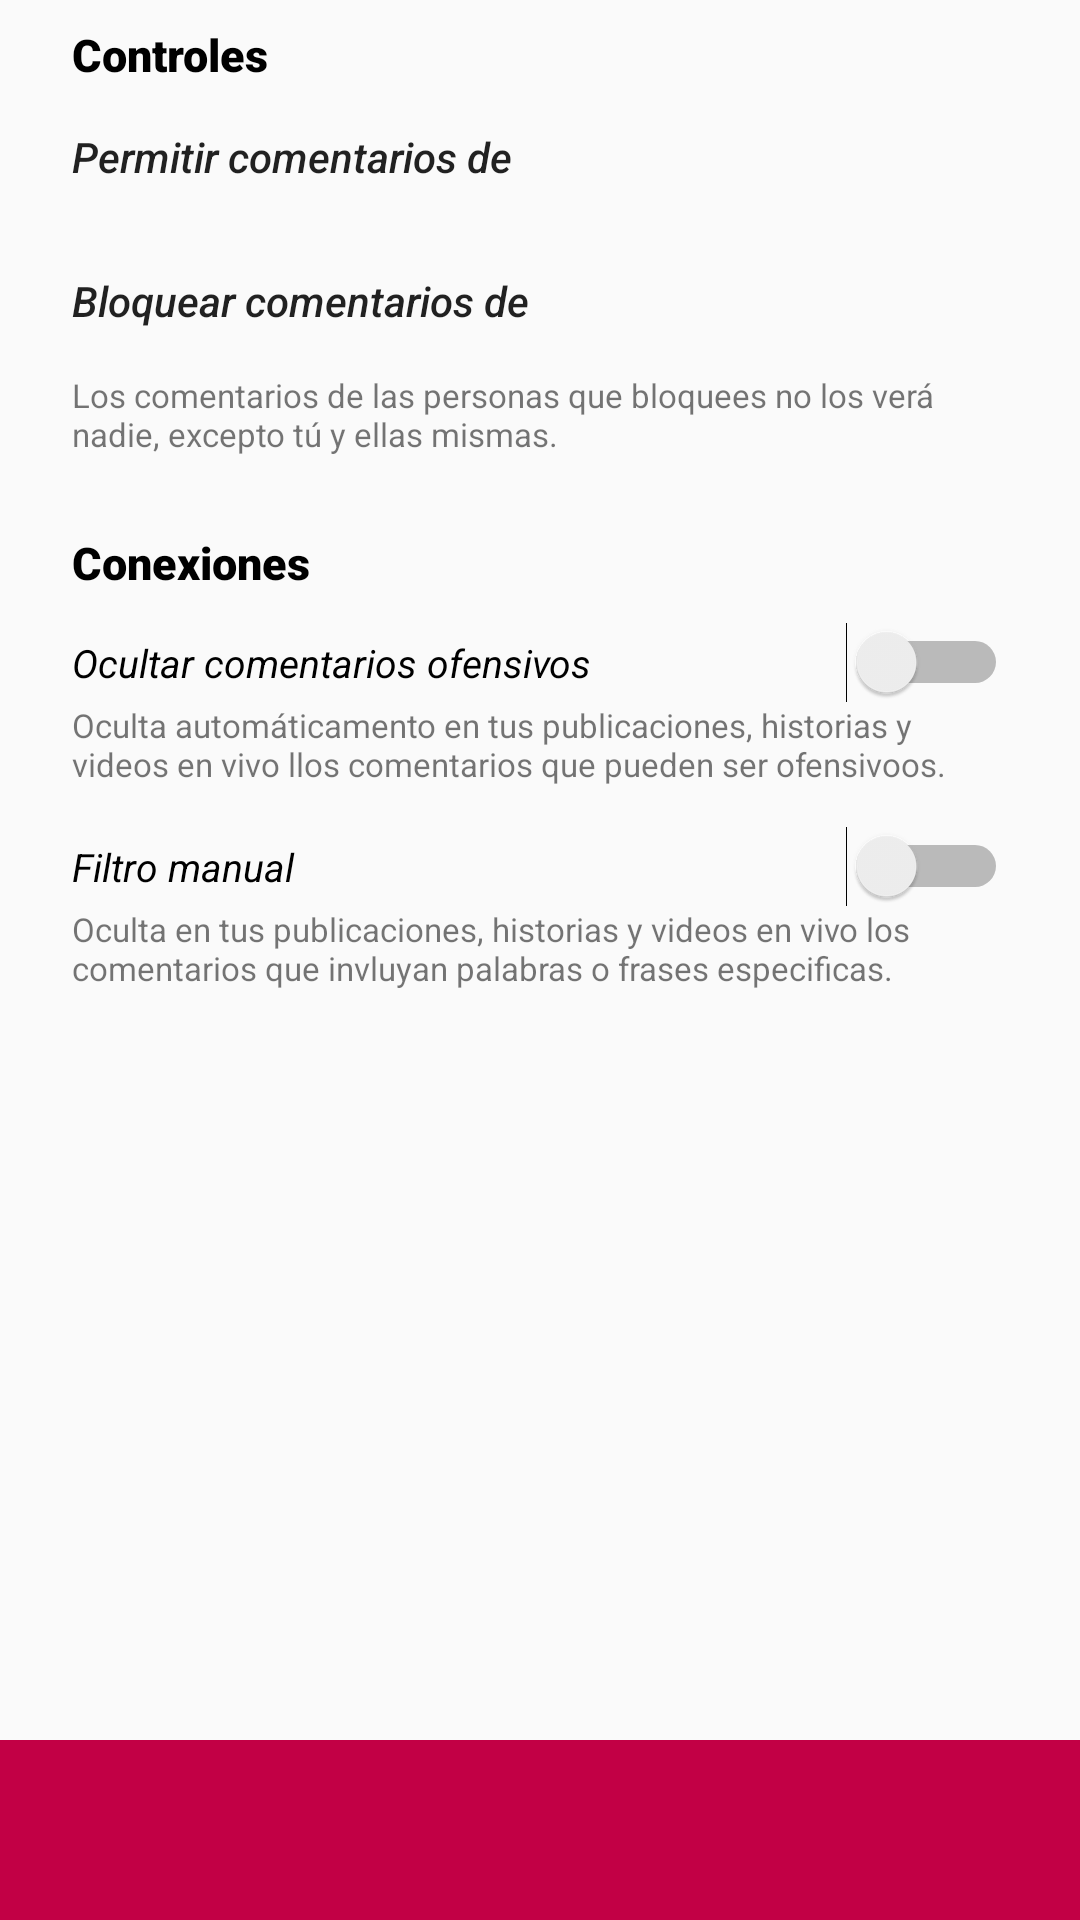

Layout XML and referenced resources for this Android screen:
<!-- AndroidManifest.xml: application theme AppTheme -->
<!-- res/layout/privacidad_comentarios.xml -->
<?xml version="1.0" encoding="utf-8"?>
<androidx.constraintlayout.widget.ConstraintLayout
    xmlns:android="http://schemas.android.com/apk/res/android"
    xmlns:app="http://schemas.android.com/apk/res-auto"
    xmlns:tools="http://schemas.android.com/tools"
    android:layout_width="match_parent"
    android:layout_height="match_parent">

    <FrameLayout
        android:layout_width="match_parent"
        android:layout_height="60dp"
        app:layout_constraintBottom_toBottomOf="parent"
        app:layout_constraintEnd_toStartOf="@+id/linearLayout"
        app:layout_constraintHorizontal_bias="0.0"
        app:layout_constraintStart_toStartOf="parent"
        android:background="#c20045">
    </FrameLayout>

    <LinearLayout
        android:layout_width="match_parent"
        android:layout_height="match_parent"
        android:layout_marginStart="24dp"
        android:layout_marginTop="8dp"
        android:layout_marginEnd="24dp"
        android:layout_marginBottom="60dp"
        android:orientation="vertical"
        app:layout_constraintBottom_toBottomOf="parent"
        app:layout_constraintEnd_toEndOf="parent"
        app:layout_constraintStart_toStartOf="parent"
        app:layout_constraintTop_toTopOf="parent">


        <TextView
            android:layout_width="match_parent"
            android:layout_height="wrap_content"
            android:text="Controles"
            android:fontFamily="sans-serif-black"
            android:textAllCaps="false"
            android:textSize="15sp"
            android:textStyle="bold"
            android:textColor="#000000"/>

        <Button
            android:id="@+id/button5"
            android:layout_width="match_parent"
            android:layout_height="wrap_content"
            android:background="@android:color/transparent"
            android:text="Permitir comentarios de"
            android:textAlignment="viewStart"
            android:textAllCaps="false"
            android:textStyle="italic" />

        <Button
            android:id="@+id/button6"
            android:layout_width="match_parent"
            android:layout_height="wrap_content"
            android:background="@android:color/transparent"
            android:text="Bloquear comentarios de"
            android:textAlignment="viewStart"
            android:textAllCaps="false"
            android:textStyle="italic"/>

        <TextView
            android:layout_width="match_parent"
            android:layout_height="53dp"
            android:text="Los comentarios de las personas que bloquees no los verá nadie, excepto tú y ellas mismas."
            android:textSize="11dp" />

        <TextView
            android:layout_width="match_parent"
            android:layout_height="30dp"
            android:fontFamily="sans-serif-black"
            android:text="Conexiones"
            android:textAllCaps="false"
            android:textColor="#000000"
            android:textSize="15sp"
            android:textStyle="bold" />

        <Switch
            android:id="@+id/switchOcultar"
            android:layout_width="match_parent"
            android:layout_height="15dp"
            android:checked="false"
            android:showText="false"
            android:splitTrack="false"
            android:text="Ocultar comentarios ofensivos"
            android:textAllCaps="false"
            android:textSize="13dp"
            android:textStyle="italic" />

        <TextView
            android:layout_width="match_parent"
            android:layout_height="41dp"
            android:text="Oculta automáticamento en tus publicaciones, historias y videos en vivo llos comentarios que pueden ser ofensivoos."
            android:textSize="11dp" />

        <Switch
            android:id="@+id/switchFiltro"
            android:layout_width="match_parent"
            android:layout_height="wrap_content"
            android:checked="false"
            android:showText="false"
            android:splitTrack="false"
            android:text="Filtro manual"
            android:textAllCaps="false"
            android:textSize="13dp"
            android:textStyle="italic" />

        <TextView
            android:layout_width="match_parent"
            android:layout_height="30dp"
            android:text="Oculta en tus publicaciones, historias y videos en vivo los comentarios que invluyan palabras o frases especificas."
            android:textSize="11dp" />
    </LinearLayout>


</androidx.constraintlayout.widget.ConstraintLayout>
<!-- resources referenced by this layout -->
<resources>
  <style name="AppTheme" parent="Theme.AppCompat.Light">
          
          <item name="colorPrimary">@color/colorPrimary</item>
          <item name="colorPrimaryDark">@color/colorPrimaryDark</item>
          <item name="colorAccent">@color/colorAccent</item>
          <item name="colorControlNormal">@android:color/transparent</item>
          <item name="colorControlActivated">@android:color/white</item>
          <item name="colorControlHighlight">@android:color/white</item>
          <item name="actionMenuTextColor">@android:color/white</item>
      </style>
  <color name="colorPrimary">#202F65</color>
  <color name="colorPrimaryDark">#00574B</color>
  <color name="colorAccent">#D81B60</color>
</resources>
